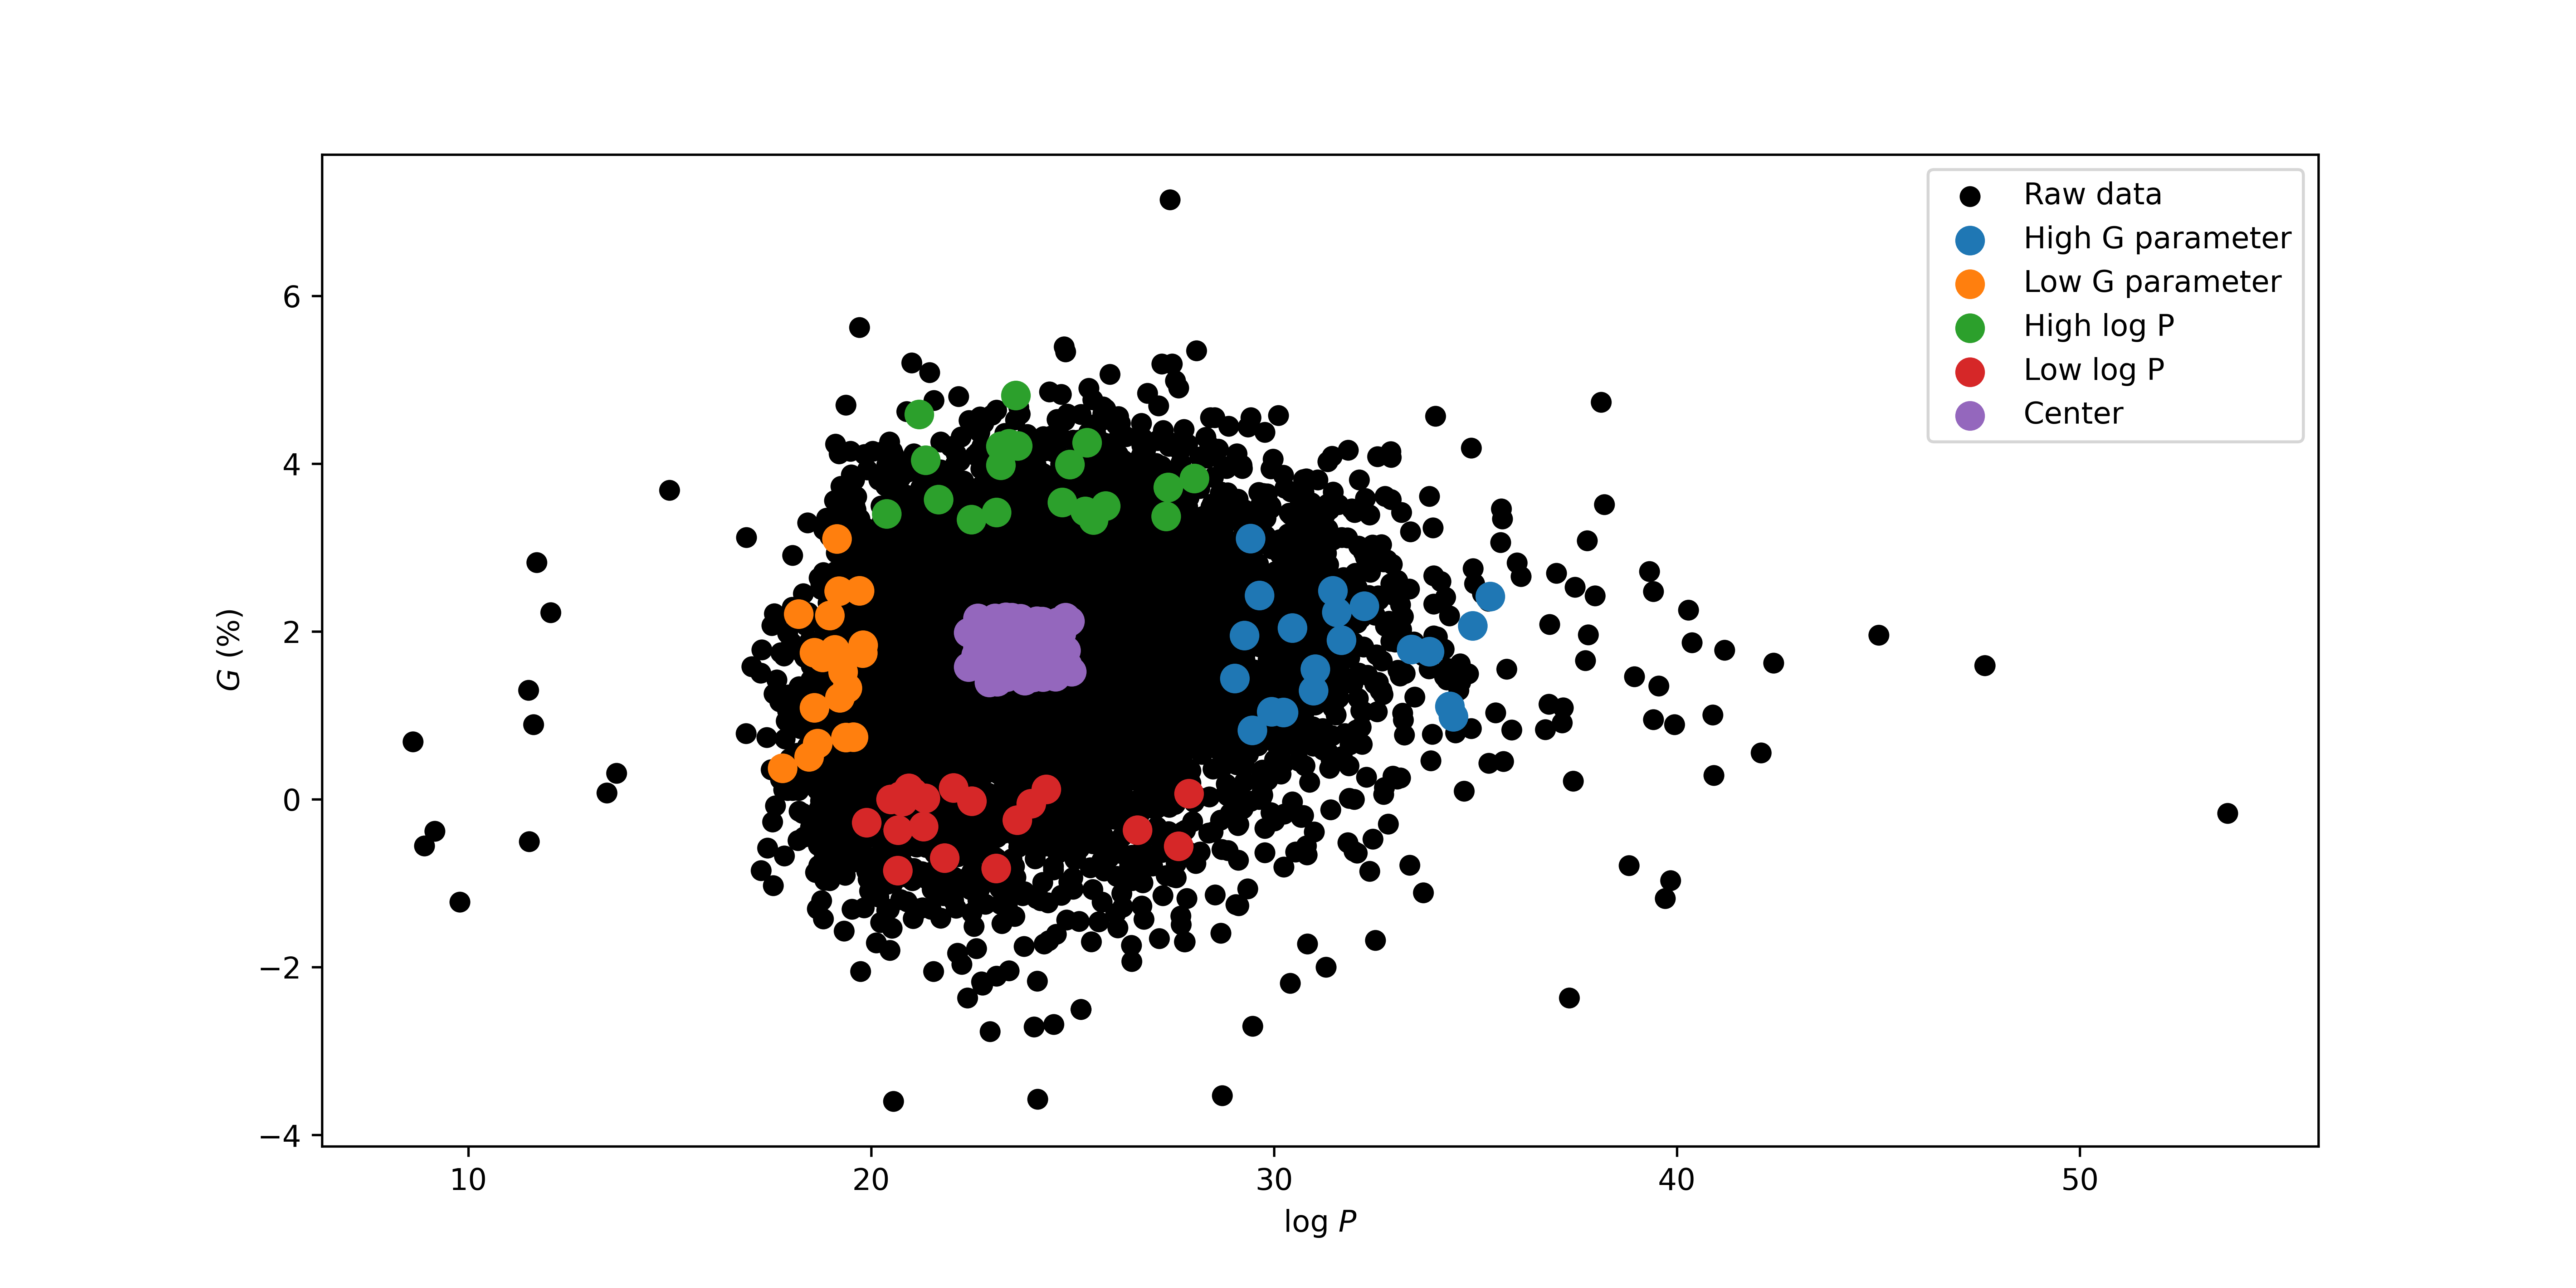

The data file committed next to this chart (first rows):
Ligand ID, Label ID, Labeled SMILES, HOMO-LUMO gap (Eh), Metal center charge, XYZ, Denticity, Isomer, log P, G parameter, Encoded SMILES, Sampling region
uncond_mono-min15k-7207, 2721, CCOC(=O)c1cc(C)n(C=N)n1, 0.1148, 0.3828, 97?#?Ir  -0.228831 0.020685 0.37355?N  -…, 0, 0, 0.8234, 29.46, [Li]<-n1c(C(=O)OCC)cc(C)n1C=N, High G parameter
uncond_mono-min15k-4752, 5080, CC(=O)Nc1ccc(C)cc1, 0.1246, 0.1767, 89?#?Ir  -0.339106 0.248486 -0.901097?O …, 0, 0, 1.953, 29.26, [Li]<-O=C(C)Nc1ccc(C)cc1, High G parameter
uncond_mono-min15k-8040, 4429, CN=C1C2C=CC=CC3C1C(O)C23, 0.1186, 0.3155, 105?#?Ir  -0.061904 0.391681 0.025375?N …, 0, 0, 1.036, 30.22, [Li]<-N(C)=C1C2C=CC=CC3C1C(O)C23, High G parameter
uncond_mono-min15k-9550, 4955, NC1=CN(Cc2ccc(F)cc2)[C]N1, 0.1378, -0.004126, 97?#?Ir  0.014518 0.142015 0.048116?C  -…, 0, 0, 0.9848, 34.45, [Be]=C1NC(N)=CN1Cc1ccc(F)cc1, High G parameter
uncond_mono-min15k-3343, 6379, C=C(C=O)c1ccccc1, 0.08824, 0.3344, 73?#?Ir  -0.958901 -0.213166 -0.137988?O…, 0, 0, 1.899, 31.66, [Li]<-O=CC(=C)c1ccccc1, High G parameter
uncond_mono-min15k-14761, 7093, COC(O)(c1ccc(C)cc1)c1ccccn1, 0.0904, 0.3153, 129?#?Ir  0.248272 -0.334088 -0.506883?N…, 0, 0, 2.23, 31.55, [Li]<-n1ccccc1C(O)(OC)c1ccc(C)cc1, High G parameter
uncond_mono-min15k-4021, 5136, CC(C)=Nc1ccc(C)cc1, 0.1303, 0.3129, 97?#?Ir  -0.142141 0.496357 0.289778?N  …, 0, 0, 3.107, 29.41, [Li]<-N(=C(C)C)c1ccc(C)cc1, High G parameter
uncond_mono-min15k-4182, 5044, CC(C)(C)N1[C]N(CCl)C=C1, 0.1392, 0.03392, 97?#?Ir  0.417942 -0.103187 -0.503313?C …, 0, 0, 2.066, 34.93, [Be]=C1N(CCl)C=CN1C(C)(C)C, High G parameter
uncond_mono-min15k-2627, 6384, COC(C)=CS[C]N(C)C, 0.1433, 0.05736, 93?#?Ir  -0.1715 0.250296 0.336402?C  -1…, 0, 0, 1.785, 33.41, [Be]=C(SC=C(C)OC)N(C)C, High G parameter
uncond_mono-min15k-9292, 3089, Cc1cccc(N2[C]NC(=O)C=C2)c1, 0.1231, 0.0309, 97?#?Ir  0.507182 0.096998 -0.069131?C  …, 0, 0, 1.441, 29.02, [Be]=C1NC(=O)C=CN1c1cccc(C)c1, High G parameter
uncond_mono-min15k-7231, 2393, C=CC(=O)Nc1cccc(C)c1C, 0.1029, 0.2386, 105?#?Ir  -0.985809 0.155377 -0.294413?O…, 0, 0, 2.428, 29.64, [Li]<-O=C(C=C)Nc1cccc(C)c1C, High G parameter
uncond_mono-min15k-890, 1904, C=C(C)C(=S)NC, 0.08549, 0.2066, 65?#?Ir  -0.482609 0.36861 0.399317?S  -…, 0, 0, 1.109, 34.36, [Li]<-S=C(NC)C(=C)C, High G parameter
uncond_mono-min15k-8432, 4545, CC(=S)NC(C)OCc1ccccc1, 0.1337, 0.03264, 117?#?Ir  -0.532322 -0.142196 1.386575?S…, 0, 0, 2.486, 31.46, [Li]<-S=C(C)NC(C)OCc1ccccc1, High G parameter
uncond_mono-min15k-611, 2289, [C]1CC=CCOC1, 0.1229, 0.4335, 61?#?Ir  0.283626 0.372118 -0.091754?C  …, 0, 0, 1.044, 29.94, [Be]=C1CC=CCOC1, High G parameter
uncond_mono-min15k-3051, 6353, C=C(C)c1cc(C)n(C)n1, 0.1122, 0.309, 89?#?Ir  -0.219661 0.134414 -0.26615?N  …, 0, 0, 1.762, 33.85, [Li]<-n1c(C(=C)C)cc(C)n1C, High G parameter
uncond_mono-min15k-6877, 2601, CN1[C]N(Cc2cccnc2)C=C1, 0.1524, -0.02281, 97?#?Ir  0.071242 0.226801 0.11101?C  -1…, 0, 0, 1.296, 30.97, [Be]=C1N(C)C=CN1Cc1cccnc1, High G parameter
uncond_mono-min15k-8572, 3185, CN1[C]N(Cc2ccc(F)cc2)C=C1, 0.16, -0.01053, 101?#?Ir  0.76541 -0.005307 0.118928?C  …, 0, 0, 2.041, 30.46, [Be]=C1N(C)C=CN1Cc1ccc(F)cc1, High G parameter
uncond_mono-min15k-3436, 6501, CC(=NC(C)C)C(F)(F)F, 0.1042, 0.4893, 81?#?Ir  -0.065017 0.049453 1.183964?N  …, 0, 0, 2.418, 35.37, [Li]<-N(=C(C)C(F)(F)F)C(C)C, High G parameter
uncond_mono-min15k-9884, 4633, CC(C)CN1[C]N(CC(C)(C)C)CC1, 0.1488, 0.0008762, 153?#?Ir  -0.03578 0.145362 0.096037?C  …, 0, 0, 2.302, 32.24, [Be]=C1N(CC(C)C)CCN1CC(C)(C)C, High G parameter
uncond_mono-min15k-14325, 6635, Cc1cccc(N2[C]N(C(C)(O)O)C=C2)c1C, 0.1357, 0.09141, 133?#?Ir  0.226345 0.018309 -0.414037?C …, 0, 0, 1.551, 31.02, [Be]=C1N(c2cccc(C)c2C)C=CN1C(C)(O)O, High G parameter
uncond_mono-min15k-9194, 3319, Cc1cc(C)c(-n2cnnc2)cc1C, 0.1352, 0.2955, 109?#?Ir  0.002133 0.025312 -0.003093?N …, 0, 0, 2.193, 18.97, [Li]<-n1cn(-c2cc(C)c(C)cc2C)cn1, Low G parameter
uncond_mono-min15k-2551, 3393, COc1ccc(B=O)cc1, 0.121, 0.2689, 69?#?Ir  0.822306 0.289725 0.064155?O  -…, 0, 0, 0.3702, 17.79, [Li]<-O=Bc1ccc(OC)cc1, Low G parameter
uncond_mono-min15k-10112, 3205, NCc1cncc(-c2ccccc2)c1, 0.1253, 0.1048, 105?#?Ir  -0.844868 1.224547 0.04119?N  …, 0, 0, 2.207, 18.19, [Li]<-NCc1cncc(-c2ccccc2)c1, Low G parameter
uncond_mono-min15k-1359, 6149, CC(C)N1C=NCC1, 0.1498, 0.2497, 81?#?Ir  -0.020544 -0.019679 0.06738?N  …, 0, 0, 0.7387, 19.37, [Li]<-N1=CN(C(C)C)CC1, Low G parameter
uncond_mono-min15k-1003, 2096, CCn1cncc1C, 0.1539, 0.2339, 73?#?Ir  -0.144119 0.03287 -0.010195?N  …, 0, 0, 1.211, 19.22, [Li]<-n1cc(C)n(CC)c1, Low G parameter
uncond_mono-min15k-6437, 1378, Brc1ccc(-c2cnoc2)cc1, 0.138, 0.3555, 73?#?Ir  -0.034838 0.036742 -0.011007?N …, 0, 0, 3.104, 19.15, [Li]<-n1cc(-c2ccc(Br)cc2)co1, Low G parameter
uncond_mono-min15k-5636, 682, COc1cccc(OC)c1C=O, 0.09738, 0.2916, 89?#?Ir  -0.785995 -0.652375 -0.107003?O…, 0, 0, 1.516, 19.3, [Li]<-O=Cc1c(OC)cccc1OC, Low G parameter
uncond_mono-min15k-12334, 3007, COC(=O)c1ccc(-c2nnnn2C)cc1, 0.1092, 0.4084, 105?#?Ir  -0.712333 -0.65423 -0.613746?N…, 0, 0, 0.6637, 18.67, [Li]<-n1nc(-c2ccc(C(=O)OC)cc2)n(C)n1, Low G parameter
uncond_mono-min15k-13761, 2830, c1ccc2nc(Cn3ccnc3)ccc2c1, 0.0876, 0.2405, 109?#?Ir  -0.095701 -0.072956 -0.617867?…, 0, 0, 2.48, 19.19, [Li]<-n1ccn(Cc2ccc3ccccc3n2)c1, Low G parameter
uncond_mono-min15k-6140, 744, c1cc(Cn2ccnc2)ccn1, 0.1238, 0.2433, 85?#?Ir  -0.444914 -0.380258 -0.25648?N …, 0, 0, 1.326, 19.4, [Li]<-n1ccn(Cc2ccncc2)c1, Low G parameter
uncond_mono-min15k-2603, 6269, COc1cccc(C=N)c1, 0.1149, 0.3584, 77?#?Ir  0.110595 0.249098 0.026884?N  -…, 0, 0, 1.693, 18.79, [Li]<-N=Cc1cccc(OC)c1, Low G parameter
uncond_mono-min15k-2994, 6395, CCn1cncc1N=NC, 0.09886, 0.2524, 81?#?Ir  0.014335 0.014772 -0.133729?N  …, 0, 0, 1.617, 19.24, [Li]<-n1cc(N=NC)n(CC)c1, Low G parameter
uncond_mono-min15k-549, 2203, N=Cc1ccsc1, 0.114, 0.3372, 49?#?Ir  -0.053258 -0.00668 -0.026151?N …, 0, 0, 1.746, 18.58, [Li]<-N=Cc1ccsc1, Low G parameter
uncond_mono-min15k-4636, 5339, CC(=O)c1cccnc1CN, 0.1085, 0.1631, 85?#?Ir  1.464207 0.488126 -1.280129?N  …, 0, 0, 0.7429, 19.55, [Li]<-NCc1ncccc1C(C)=O, Low G parameter
uncond_mono-min15k-3692, 5257, Cc1ccc(C#N)c(C)c1C, 0.1385, 0.5127, 89?#?Ir  -0.144856 0.02769 0.033022?N  -…, 0, 0, 2.484, 19.7, [Li]<-N#Cc1ccc(C)c(C)c1C, Low G parameter
uncond_mono-min15k-3621, 3967, N#Cc1cccc(F)c1F, 0.1319, 0.5423, 53?#?Ir  -0.479977 0.057202 -0.00507?N  …, 0, 0, 1.836, 19.79, [Li]<-N#Cc1cccc(F)c1F, Low G parameter
uncond_mono-min15k-586, 5978, O=Cc1ccco1, 0.1019, 0.2784, 45?#?Ir  1.049778 -0.386841 -0.864515?O …, 0, 0, 1.092, 18.59, [Li]<-O=Cc1ccco1, Low G parameter
uncond_mono-min15k-4656, 6284, c1cn(C2CCCCC2)nn1, 0.1381, 0.3134, 97?#?Ir  -0.11421 -0.03372 0.249816?N  -…, 0, 0, 1.783, 19.09, [Li]<-n1ccn(C2CCCCC2)n1, Low G parameter
uncond_mono-min15k-7445, 4342, N#Cc1cccc(-n2cccn2)c1, 0.1383, 0.5222, 81?#?Ir  0.138845 -0.15847 -0.410785?N  …, 0, 0, 1.744, 19.78, [Li]<-N#Cc1cccc(-n2cccn2)c1, Low G parameter
uncond_mono-min15k-263, 5787, NCC(F)(F)F, 0.1783, 0.1015, 41?#?Ir  0.024687 0.059877 0.231213?N  -…, 0, 0, 0.5074, 18.45, [Li]<-NCC(F)(F)F, Low G parameter
uncond_mono-min15k-4458, 5481, CSC(C)c1ccccc1C, 0.1561, -0.009677, 101?#?Ir  0.715164 -0.134496 0.201978?S …, 0, 0, 3.419, 23.1, [Li]<-S(C)C(C)c1ccccc1C, High log P
uncond_mono-novel_remainder-764, 6710, Cc1cccc(N2CCSc3ccccc32)c1, 0.1585, 0.009268, 129?#?Ir  0.002871 0.030413 1.355248?S  …, 0, 0, 4.239, 23.42, [Li]<-S1CCN(c2cccc(C)c2)c2ccccc21, High log P
uncond_mono-min15k-14767, 6903, CC(C)n1ccn(C(C)c2ccccc2)c1=S, 0.1168, -0.02612, 141?#?Ir  -0.254617 -0.105624 0.109279?S…, 0, 0, 4.209, 23.21, [Li]<-S=c1n(C(C)C)ccn1C(C)c1ccccc1, High log P
uncond_mono-min15k-14844, 7003, CC(C)c1cc(-c2ccno2)cc(C(C)C)c1, 0.1258, 0.3506, 145?#?Ir  -0.555511 -0.109542 0.097471?N…, 0, 0, 4.588, 21.19, [Li]<-n1ccc(-c2cc(C(C)C)cc(C(C)C)c2)o1, High log P
uncond_mono-min15k-9055, 2587, Cc1cc(Nc2ccccc2I)on1, 0.1342, 0.3646, 93?#?Ir  -0.243174 0.341773 -0.314751?N …, 0, 0, 3.331, 25.51, [Li]<-n1oc(Nc2ccccc2I)cc1C, High log P
uncond_mono-min15k-10493, 107, Cc1c(-c2ccccc2)pc2n1CCC2, 0.1401, 0.1463, 117?#?Ir  -0.0036 0.004744 0.448783?P  -…, 0, 0, 3.99, 24.92, [Li]<-p1c(-c2ccccc2)c(C)n2c1CCC2, High log P
uncond_mono-novel_remainder-137, 6743, c1ccc(Cc2ccc3ccccc3n2)cc1, 0.1054, 0.3147, 121?#?Ir  0.236061 0.238295 -0.061468?N …, 0, 0, 3.826, 28.02, [Li]<-n1c(Cc2ccccc2)ccc2ccccc21, High log P
uncond_mono-min15k-7047, 4326, Clc1ccc(-c2cccnc2)cc1, 0.1283, 0.304, 85?#?Ir  0.422742 0.423769 0.324352?N  -…, 0, 0, 3.402, 20.38, [Li]<-n1cccc(-c2ccc(Cl)cc2)c1, High log P
uncond_mono-min15k-5398, 337, Cc1c(C)p(C)c2ccccc12, 0.1559, 0.1351, 101?#?Ir  0.142245 0.305824 0.212243?P  …, 0, 0, 3.98, 23.21, [Li]<-p1(C)c(C)c(C)c2ccccc21, High log P
uncond_mono-min15k-5274, 1511, CCCSCCc1ccccc1, 0.173, 0.003016, 113?#?Ir  0.640807 -0.100623 0.064709?S …, 0, 0, 3.372, 27.32, [Li]<-S(CCC)CCc1ccccc1, High log P
uncond_mono-min15k-8468, 3111, CC(C)=C(F)CP(Cl)c1ccccc1, 0.1374, 0.187, 109?#?Ir  0.249487 -0.08831 0.002754?P  …, 0, 0, 4.211, 23.63, [Li]<-P(Cl)(CC(F)=C(C)C)c1ccccc1, High log P
uncond_mono-min15k-11038, 3327, Cc1ccccc1N[C]c1ccccc1, 0.1159, 0.02337, 113?#?Ir  -0.017419 -0.001217 -0.448024?…, 0, 0, 3.494, 25.82, [Be]=C(Nc1ccccc1C)c1ccccc1, High log P
uncond_mono-min15k-13252, 11, Cc1cn(-c2cccc3ccccc23)cn1, 0.1137, 0.2581, 113?#?Ir  0.02863 -0.022927 -0.304941?N …, 0, 0, 3.334, 22.48, [Li]<-n1cn(-c2cccc3ccccc23)cc1C, High log P
uncond_mono-min15k-12403, 6857, CC1(C)CP(c2ccccc2)CC(C)(C)C1, 0.143, 0.1352, 157?#?Ir  -0.016252 0.016882 0.121589?P …, 0, 0, 4.25, 25.35, [Li]<-P1(c2ccccc2)CC(C)(C)CC(C)(C)C1, High log P
uncond_mono-min15k-13375, 2872, CC1(C)COP(Nc2ccc(F)cc2)OC1, 0.1475, 0.2225, 125?#?Ir  0.024747 -0.001139 -0.24864?P …, 0, 0, 3.538, 24.74, [Li]<-P1(Nc2ccc(F)cc2)OCC(C)(C)CO1, High log P
uncond_mono-min15k-8006, 2567, c1ccc(Nc2ccccc2)cc1, 0.1366, 0.1593, 97?#?Ir  0.077838 -0.005232 -0.094755?N …, 0, 0, 3.43, 25.31, [Li]<-N(c1ccccc1)c1ccccc1, High log P
uncond_mono-min15k-11727, 1105, CC(C)=C1SC=CS1=C1C=CC(=N)C=C1, 0.06629, 0.3189, 113?#?Ir  -0.155396 -0.576151 -0.321148?…, 0, 0, 4.043, 21.35, [Li]<-N=C1C=CC(=S2C=CSC2=C(C)C)C=C1, High log P
uncond_mono-min15k-14649, 6601, CC1C(c2ccccc2)P1Cc1ccccc1, 0.1441, 0.1333, 137?#?Ir  -0.328576 0.330122 -0.832008?P…, 0, 0, 4.812, 23.59, [Li]<-P1(Cc2ccccc2)C(C)C1c1ccccc1, High log P
uncond_mono-min15k-12386, 6209, CP(C)(=S)c1ccc(-c2ccccc2)cc1, 0.1131, -0.01945, 125?#?Ir  0.610187 0.184807 1.47535?S  -…, 0, 0, 3.718, 27.37, [Li]<-S=P(C)(C)c1ccc(-c2ccccc2)cc1, High log P
uncond_mono-novel_remainder-754, 7074, Cc1cncc(N2CC(C)(C)C(C)(C)C2)c1C, 0.1298, 0.3027, 165?#?Ir  -0.555323 0.580147 -0.229672?N…, 0, 0, 3.571, 21.67, [Li]<-n1cc(C)c(C)c(N2CC(C)(C)C(C)(C)C2)c…, High log P
... 99 more rows
